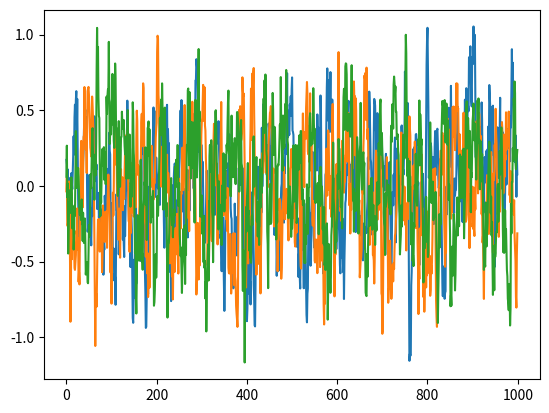

This figure's Python source:
# --------------------------------------
# Ornstein-Uhlenbeck Noise
# Author: Flood Sung
# Date: 2016.5.4
# Reference: https://github.com/rllab/rllab/blob/master/rllab/exploration_strategies/ou_strategy.py
# --------------------------------------

import numpy as np

class OUNoise:
    """docstring for OUNoise"""
    def __init__(self,action_dimension,mu=0, theta=0.15, sigma=0.2):
        self.action_dimension = action_dimension
        self.mu = mu
        self.theta = theta
        self.sigma = sigma
        self.reset()

    def reset(self):
        self.state = np.ones(self.action_dimension) * self.mu

    def noise(self):
        x = self.state
        dx = self.theta * (self.mu - x) + self.sigma * np.random.randn(len(x))
        self.state = x + dx
        return self.state

if __name__ == '__main__':
    ou = OUNoise(3)
    states = []
    for i in range(1000):
        states.append(ou.noise())
    import matplotlib.pyplot as plt

    plt.plot(states)
    plt.show()
